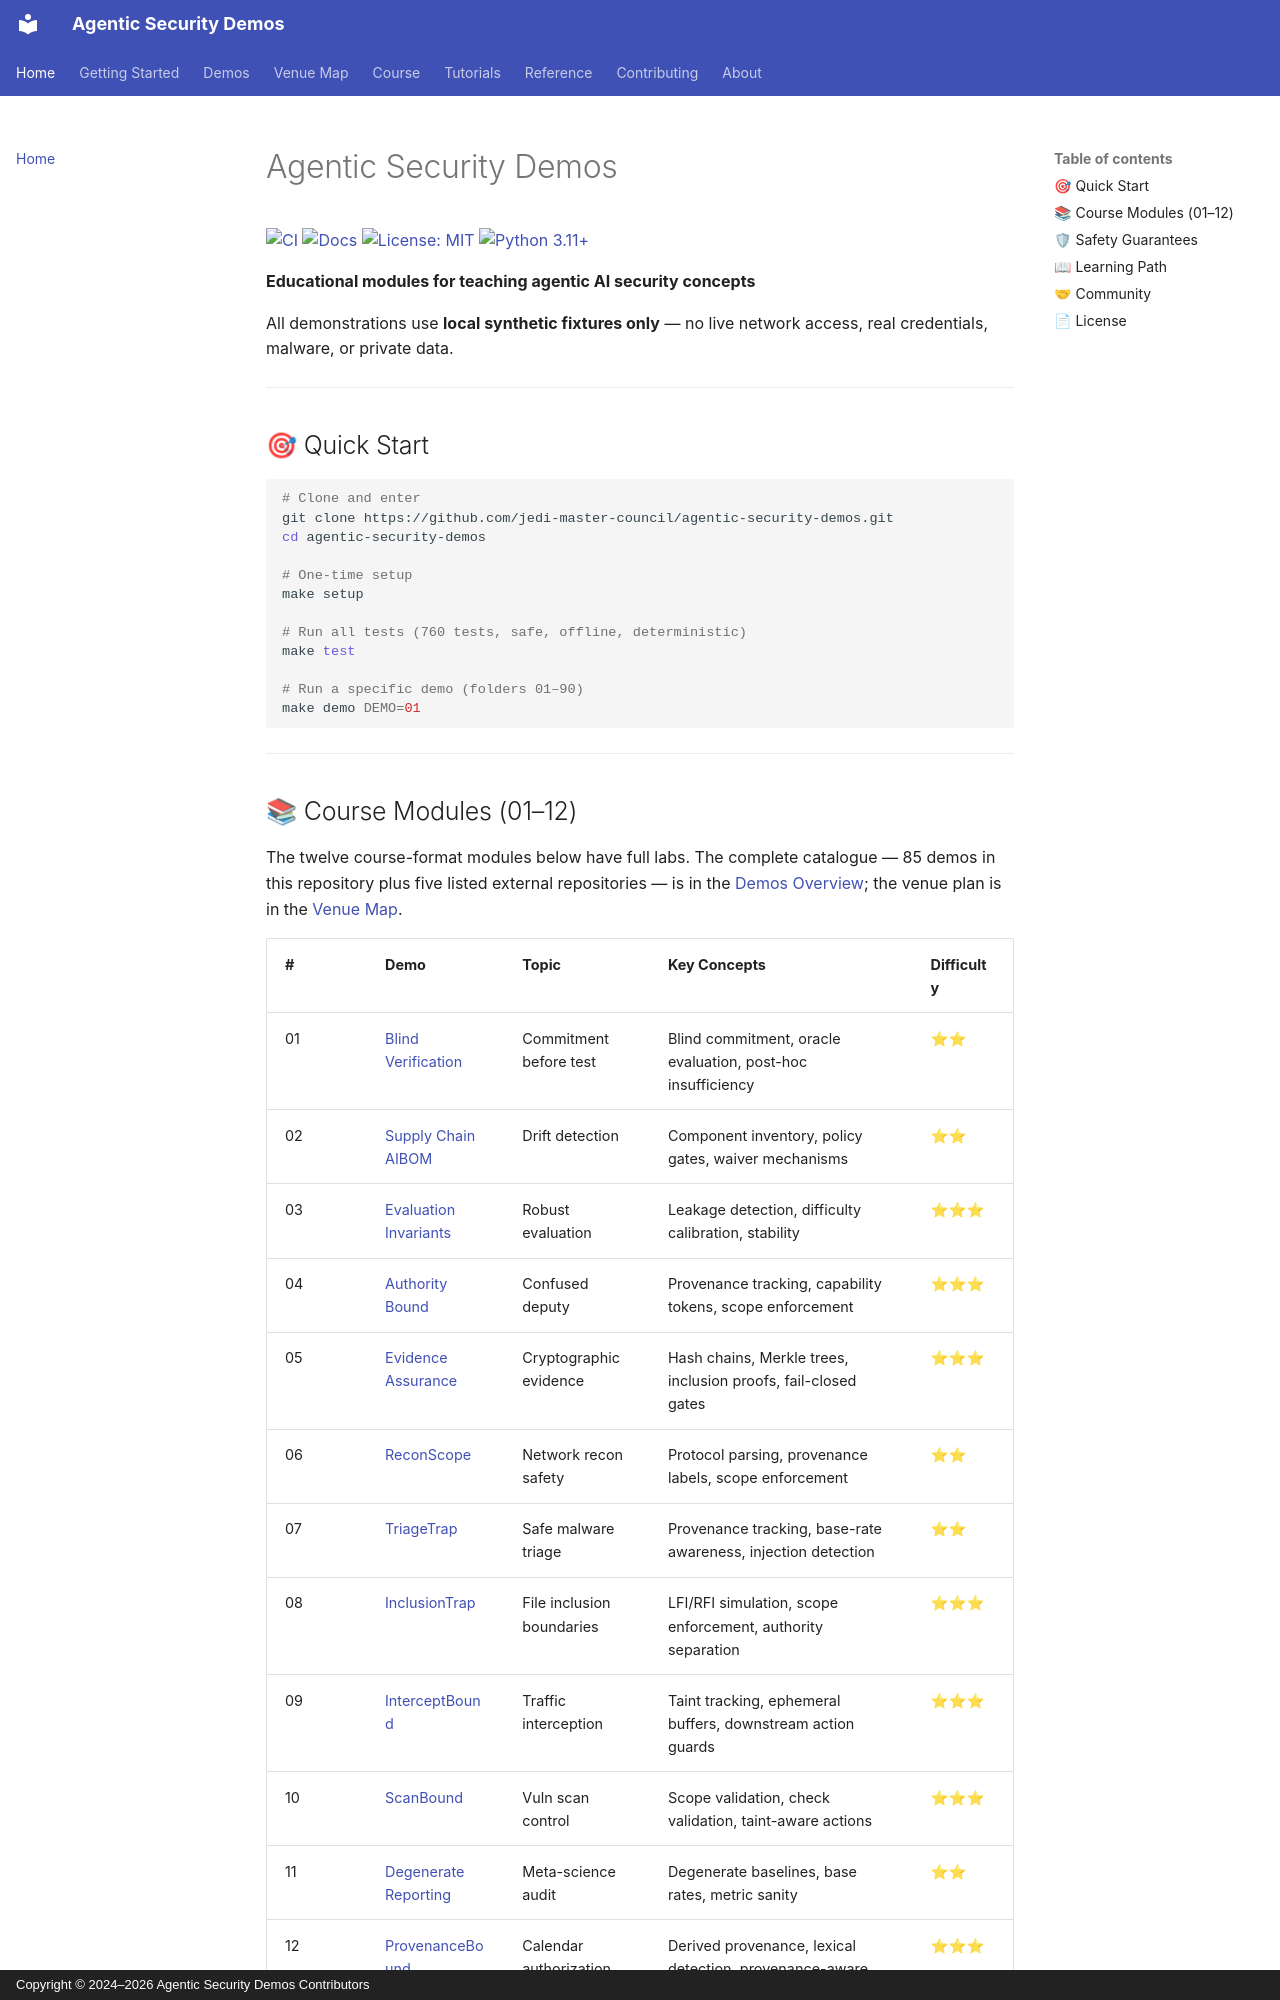

repository: jedi-master-council/agentic-security-demos · page: index.html · generator: mkdocs · copyright: Copyright © 2024–2026 Agentic Security Demos Contributors

# Agentic Security Demos

[![CI](https://github.com/jedi-master-council/agentic-security-demos/workflows/CI/badge.svg)](https://github.com/jedi-master-council/agentic-security-demos/actions/workflows/ci.yml)
[![Docs](https://github.com/jedi-master-council/agentic-security-demos/workflows/Deploy%20Documentation/badge.svg)](https://jedi-master-council.github.io/agentic-security-demos/)
[![License: MIT](https://img.shields.io/badge/License-MIT-yellow.svg)](https://github.com/jedi-master-council/agentic-security-demos/blob/main/LICENSE)
[![Python 3.11+](https://img.shields.io/badge/python-3.11+-blue.svg)](https://www.python.org/downloads/)

**Educational modules for teaching agentic AI security concepts**

All demonstrations use **local synthetic fixtures only** — no live network access, real credentials, malware, or private data.

---

## 🎯 Quick Start

```bash
# Clone and enter
git clone https://github.com/jedi-master-council/agentic-security-demos.git
cd agentic-security-demos

# One-time setup
make setup

# Run all tests (760 tests, safe, offline, deterministic)
make test

# Run a specific demo (folders 01–90)
make demo DEMO=01
```

---
